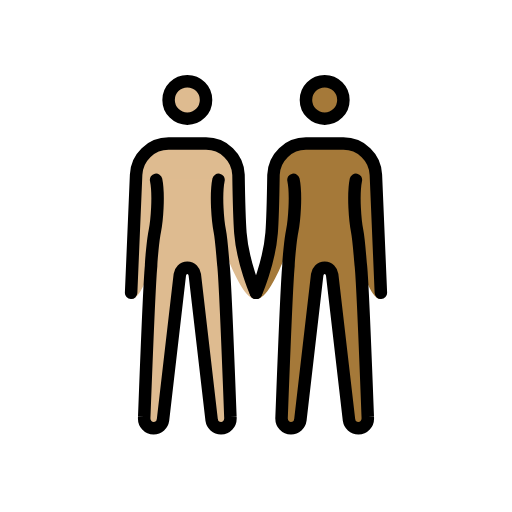
t = 0.00 s
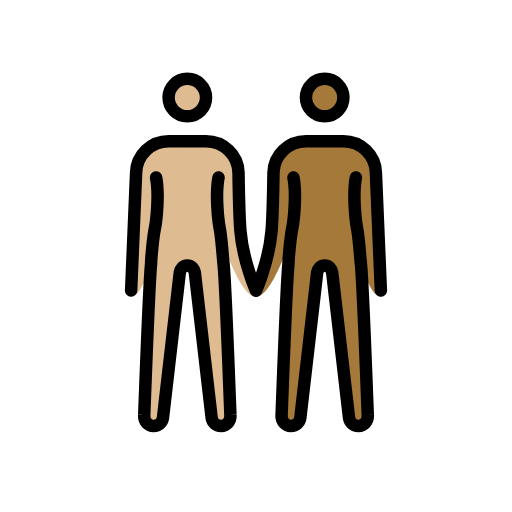
t = 0.48 s
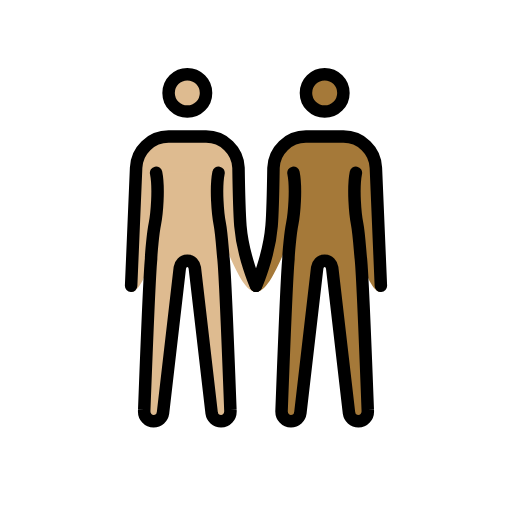
t = 1.43 s
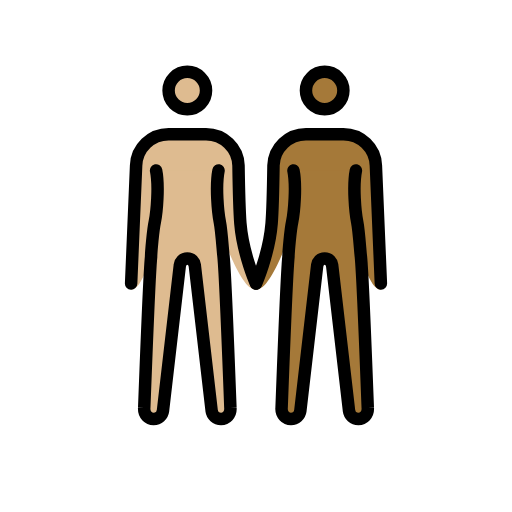
t = 1.90 s
t = 2.38 s: frame unchanged from t = 1.43 s, image omitted
t = 3.33 s: frame unchanged from t = 0.48 s, image omitted

The animated SVG that drew these frames (rendered in a browser with its animation timeline set to each time). Animation: 1 SMIL element (animateTransform=1); one cycle of 3.80 s, repeats indefinitely.

<?xml version='1.0' encoding='utf-8'?>
<svg xmlns="http://www.w3.org/2000/svg" id="emoji" viewBox="-5 -5 82 82" version="1.1" width="200" height="200" role="img">
  <title>OpenMoji: people holding hands: medium-light skin tone, medium-dark skin tone</title><g><g id="color" />
  <g id="skin">
    <g id="skin-b">
      <circle cx="47" cy="11" r="3" fill="#a57939" />
      <path fill="#a57939" d="M56,42.9c-3.3,0-5.5-18.3-9-18.3s-7.2,18.3-11,18.3c0,0,2.1-5.7,2.5-10.6c0.2-2.5,0.3-9.3,0.3-9.3 c0.1-2.8,2.4-5,5.2-5h6c2.8,0,5.1,2.2,5.2,5L56,42.9z" />
      <path fill="#a57939" d="M52,23.8c-0.5,2.5-0.1,6.7,0.2,8.2s0.5,4.9,0.6,5.6c0.3,3,1.1,24.2,1.1,24.2c0.1,1.1-0.7,1.8-1.5,1.8 S51,63,50.9,62.3L48.2,39c-0.1-0.6-0.5-1.1-1.2-1.1s-1.1,0.5-1.2,1.1l-2.7,23.3c-0.1,0.7-0.7,1.3-1.5,1.3s-1.6-0.7-1.5-1.8 c0,0,0.8-21.2,1.1-24.2c0-0.7,0.3-4.2,0.6-5.6c0.3-1.5,0.7-5.7,0.2-8.2" />
    </g>
    <g id="skin-a">
      <circle cx="25" cy="11" r="3" fill="#debb90" />
      <path fill="#debb90" d="M16.8,23c0.1-2.8,2.4-5,5.2-5h6c2.8,0,5.1,2.2,5.2,5c0,0,0.1,6.7,0.3,9.3c0.4,4.9,2.5,10.6,2.5,10.6 c-3.8,0-7.5-18.3-11-18.3s-5.7,18.3-9,18.3L16.8,23z" />
      <path fill="#debb90" d="M30,23.8c-0.5,2.5-0.1,6.7,0.2,8.2c0.3,1.5,0.5,4.9,0.6,5.6c0.3,3,1.1,24.2,1.1,24.2 c0.1,1.1-0.7,1.8-1.5,1.8S29,63,28.9,62.3L26.2,39c-0.1-0.6-0.5-1.1-1.2-1.1s-1.1,0.5-1.2,1.1l-2.7,23.3c-0.1,0.7-0.7,1.3-1.5,1.3 s-1.6-0.7-1.5-1.8c0,0,0.8-21.2,1.1-24.2c0-0.7,0.3-4.2,0.6-5.6c0.3-1.5,0.7-5.7,0.2-8.2" />
    </g>
  </g>
  <g id="hair" />
  <g id="skin-shadow" />
  <g id="line">
    <circle cx="25" cy="11" r="3" fill="none" stroke="#000000" stroke-miterlimit="10" stroke-width="2" />
    <path fill="none" stroke="#000000" stroke-linecap="round" stroke-linejoin="round" stroke-width="2" d="M16,41.9L16.8,23 c0.1-2.8,2.4-5,5.2-5h6c2.8,0,5.1,2.2,5.2,5c0,0,0.1,6.7,0.3,9.3c0.4,4.9,2.5,9.6,2.5,9.6" />
    <circle cx="47" cy="11" r="3" fill="none" stroke="#000000" stroke-miterlimit="10" stroke-width="2" />
    <path fill="none" stroke="#000000" stroke-linecap="round" stroke-linejoin="round" stroke-width="2" d="M36,41.9 c0,0,2.1-4.7,2.5-9.6c0.2-2.5,0.3-9.3,0.3-9.3c0.1-2.8,2.4-5,5.2-5h6c2.8,0,5.1,2.2,5.2,5L56,41.9" />
    <path fill="none" stroke="#000000" stroke-linecap="round" stroke-linejoin="round" stroke-width="2" d="M30,23.8 c-0.5,2.5-0.1,6.7,0.2,8.2c0.3,1.5,0.5,4.9,0.6,5.6c0.3,3,1.1,24.2,1.1,24.2c0.1,1.1-0.7,1.8-1.5,1.8S29,63,28.9,62.3L26.2,39 c-0.1-0.6-0.5-1.1-1.2-1.1s-1.1,0.5-1.2,1.1l-2.7,23.3c-0.1,0.7-0.7,1.3-1.5,1.3s-1.6-0.7-1.5-1.8c0,0,0.8-21.2,1.1-24.2 c0-0.7,0.3-4.2,0.6-5.6c0.3-1.5,0.7-5.7,0.2-8.2" />
    <path fill="none" stroke="#000000" stroke-linecap="round" stroke-linejoin="round" stroke-width="2" d="M52,23.8 c-0.5,2.5-0.1,6.7,0.2,8.2s0.5,4.9,0.6,5.6c0.3,3,1.1,24.2,1.1,24.2c0.1,1.1-0.7,1.8-1.5,1.8S51,63,50.9,62.3L48.2,39 c-0.1-0.6-0.5-1.1-1.2-1.1s-1.1,0.5-1.2,1.1l-2.7,23.3c-0.1,0.7-0.7,1.3-1.5,1.3s-1.6-0.7-1.5-1.8c0,0,0.8-21.2,1.1-24.2 c0-0.7,0.3-4.2,0.6-5.6c0.3-1.5,0.7-5.7,0.2-8.2" />
  </g>
<animateTransform attributeName="transform" type="translate" values="0 0;0 -1.5;0 0" dur="3.8s" repeatCount="indefinite" /></g></svg>
